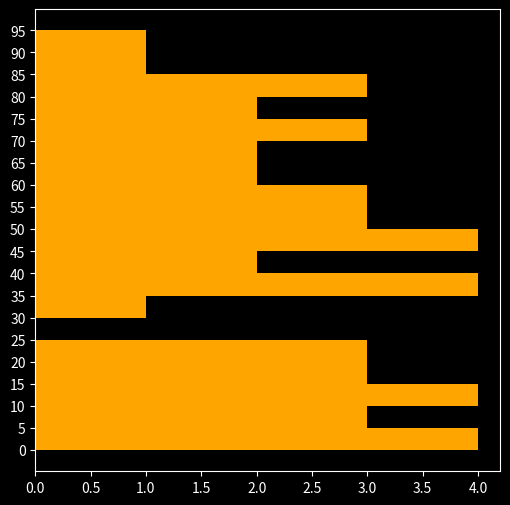

Python code for this plot:
#import modules 
import matplotlib.pyplot as plt 
import pandas as pd 
import numpy as np 

#style 
plt.style.use("dark_background")

#data
bins = np.arange(0, 100, 5)
marks_50_students = np.random.randint(0, 100, (50))

#create figure 
plt.figure(figsize = (6,6))

#plot hist
plt.hist(marks_50_students, bins=bins, color="orange", orientation="horizontal")

plt.yticks(np.arange(0, 100, 5))

plt.show()
